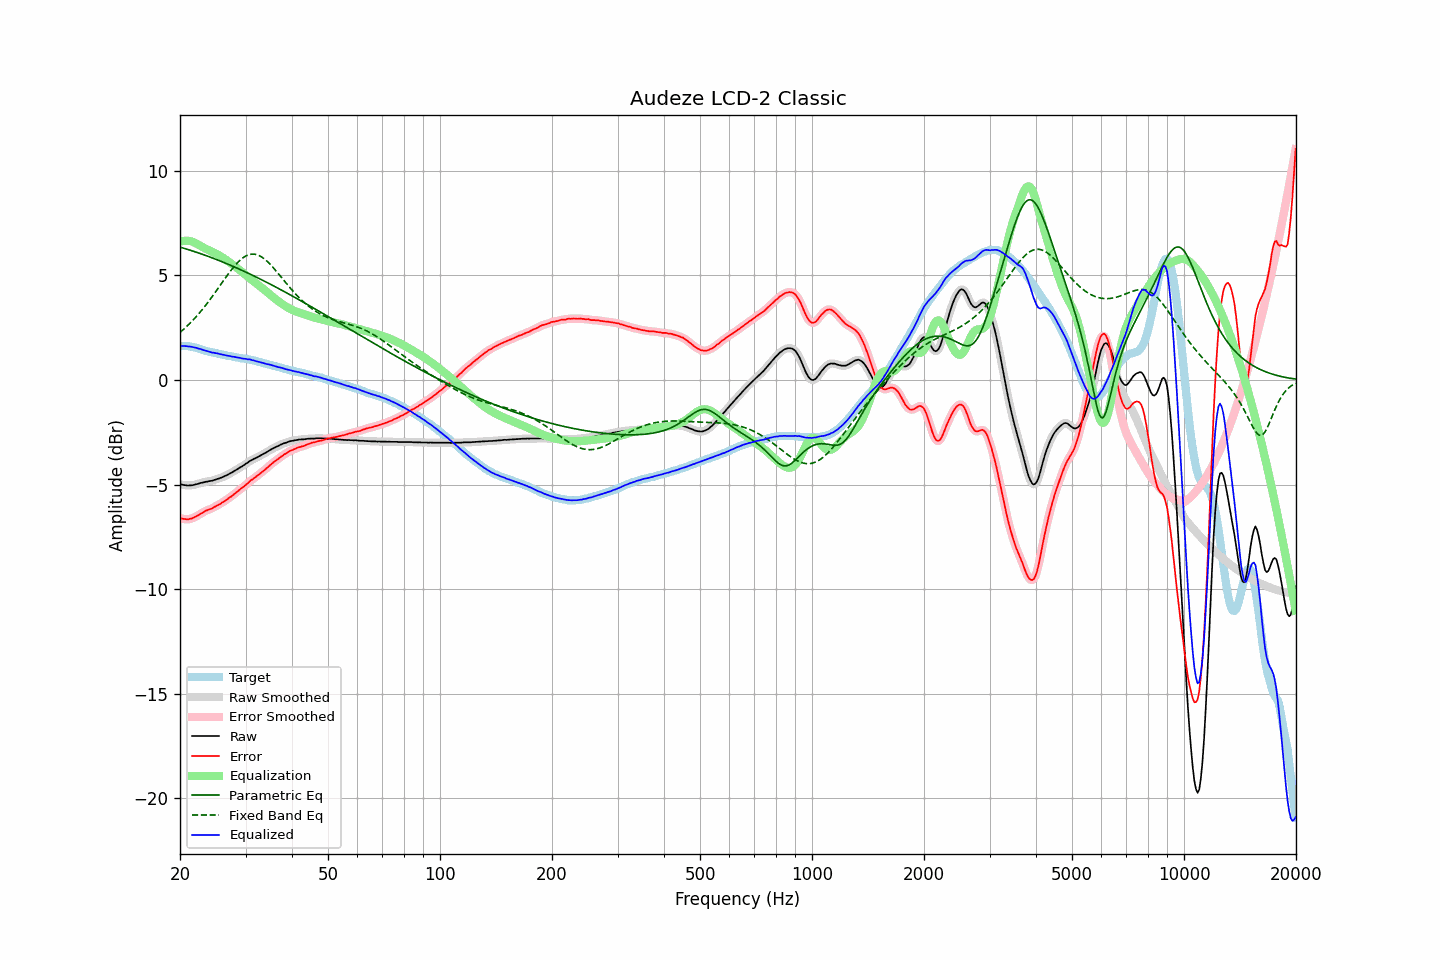

Data behind this chart, as committed beside it:
frequency, raw, error, smoothed, error_smoothed, equalization, parametric_eq, fixed_band_eq, equalized_raw, equalized_smoothed, target
20.00, -4.98, -6.60, -4.98, -6.60, 6.61, 6.35, 2.27, 1.63, 1.63, 1.62
20.20, -5.00, -6.62, -5.00, -6.62, 6.63, 6.33, 2.34, 1.63, 1.63, 1.62
20.40, -5.02, -6.64, -5.02, -6.64, 6.64, 6.30, 2.40, 1.62, 1.62, 1.62
20.61, -5.03, -6.65, -5.03, -6.66, 6.65, 6.28, 2.47, 1.62, 1.62, 1.62
20.81, -5.04, -6.66, -5.04, -6.66, 6.65, 6.26, 2.54, 1.61, 1.61, 1.62
21.02, -5.05, -6.67, -5.04, -6.66, 6.65, 6.23, 2.62, 1.60, 1.61, 1.62
21.23, -5.04, -6.64, -5.05, -6.65, 6.64, 6.21, 2.69, 1.60, 1.60, 1.60
21.44, -5.04, -6.63, -5.04, -6.63, 6.62, 6.19, 2.77, 1.58, 1.59, 1.59
21.66, -5.03, -6.60, -5.03, -6.60, 6.60, 6.16, 2.85, 1.57, 1.57, 1.57
21.87, -5.01, -6.56, -5.01, -6.57, 6.56, 6.14, 2.93, 1.56, 1.55, 1.55
22.09, -4.99, -6.53, -4.99, -6.53, 6.53, 6.11, 3.02, 1.54, 1.53, 1.54
22.31, -4.97, -6.48, -4.97, -6.48, 6.48, 6.08, 3.10, 1.51, 1.51, 1.51
22.54, -4.95, -6.44, -4.95, -6.44, 6.44, 6.06, 3.19, 1.49, 1.49, 1.49
22.76, -4.92, -6.39, -4.93, -6.39, 6.39, 6.03, 3.28, 1.47, 1.47, 1.47
22.99, -4.91, -6.35, -4.91, -6.35, 6.35, 6.00, 3.38, 1.44, 1.44, 1.44
23.22, -4.89, -6.30, -4.89, -6.30, 6.31, 5.98, 3.47, 1.42, 1.42, 1.41
23.45, -4.87, -6.25, -4.87, -6.26, 6.27, 5.95, 3.57, 1.40, 1.40, 1.38
23.69, -4.86, -6.23, -4.86, -6.22, 6.23, 5.92, 3.67, 1.37, 1.38, 1.37
23.92, -4.84, -6.19, -4.84, -6.20, 6.20, 5.89, 3.77, 1.36, 1.35, 1.35
24.16, -4.83, -6.17, -4.83, -6.17, 6.16, 5.86, 3.88, 1.33, 1.33, 1.34
24.40, -4.82, -6.14, -4.81, -6.13, 6.13, 5.84, 3.98, 1.31, 1.31, 1.32
24.65, -4.79, -6.09, -4.79, -6.10, 6.09, 5.81, 4.09, 1.30, 1.30, 1.30
24.89, -4.77, -6.05, -4.77, -6.05, 6.05, 5.78, 4.19, 1.28, 1.28, 1.28
25.14, -4.74, -6.01, -4.74, -6.01, 6.01, 5.75, 4.30, 1.27, 1.27, 1.27
25.39, -4.72, -5.97, -4.72, -5.97, 5.97, 5.72, 4.41, 1.25, 1.25, 1.25
25.65, -4.69, -5.93, -4.69, -5.93, 5.92, 5.69, 4.52, 1.23, 1.23, 1.24
25.91, -4.66, -5.87, -4.66, -5.88, 5.88, 5.65, 4.63, 1.22, 1.22, 1.21
26.16, -4.63, -5.83, -4.63, -5.83, 5.83, 5.62, 4.74, 1.20, 1.20, 1.20
26.43, -4.59, -5.78, -4.59, -5.78, 5.78, 5.59, 4.85, 1.19, 1.18, 1.19
26.69, -4.56, -5.72, -4.56, -5.72, 5.73, 5.56, 4.96, 1.17, 1.17, 1.16
26.96, -4.52, -5.67, -4.52, -5.67, 5.67, 5.53, 5.06, 1.15, 1.15, 1.15
27.23, -4.47, -5.61, -4.48, -5.62, 5.62, 5.50, 5.16, 1.15, 1.14, 1.14
27.50, -4.44, -5.57, -4.43, -5.56, 5.56, 5.46, 5.27, 1.12, 1.13, 1.13
27.77, -4.39, -5.50, -4.39, -5.50, 5.50, 5.43, 5.36, 1.11, 1.11, 1.11
28.05, -4.34, -5.44, -4.34, -5.44, 5.44, 5.40, 5.45, 1.10, 1.10, 1.10
28.33, -4.30, -5.38, -4.30, -5.38, 5.38, 5.36, 5.54, 1.08, 1.09, 1.08
28.62, -4.25, -5.32, -4.25, -5.32, 5.32, 5.33, 5.62, 1.07, 1.07, 1.07
28.90, -4.20, -5.25, -4.20, -5.25, 5.26, 5.29, 5.70, 1.06, 1.06, 1.05
29.19, -4.16, -5.19, -4.16, -5.20, 5.20, 5.26, 5.77, 1.04, 1.04, 1.03
29.48, -4.11, -5.14, -4.11, -5.14, 5.13, 5.22, 5.83, 1.02, 1.03, 1.03
29.78, -4.06, -5.08, -4.06, -5.08, 5.07, 5.19, 5.88, 1.01, 1.01, 1.02
30.08, -4.00, -5.01, -4.01, -5.02, 5.01, 5.15, 5.93, 1.01, 1.00, 1.01
30.38, -3.96, -4.95, -3.95, -4.95, 4.95, 5.12, 5.96, 0.99, 0.99, 0.99
30.68, -3.90, -4.88, -3.90, -4.88, 4.88, 5.08, 5.99, 0.98, 0.98, 0.98
30.99, -3.85, -4.80, -3.86, -4.81, 4.82, 5.04, 6.01, 0.97, 0.97, 0.95
31.30, -3.82, -4.76, -3.81, -4.76, 4.76, 5.01, 6.01, 0.94, 0.95, 0.94
31.61, -3.77, -4.70, -3.78, -4.70, 4.70, 4.97, 6.01, 0.93, 0.93, 0.93
31.93, -3.74, -4.65, -3.74, -4.65, 4.64, 4.93, 6.00, 0.90, 0.90, 0.91
32.24, -3.70, -4.58, -3.70, -4.59, 4.58, 4.89, 5.98, 0.88, 0.88, 0.88
32.57, -3.66, -4.52, -3.66, -4.52, 4.53, 4.86, 5.95, 0.86, 0.86, 0.86
32.89, -3.62, -4.47, -3.62, -4.46, 4.47, 4.82, 5.91, 0.85, 0.85, 0.85
33.22, -3.58, -4.40, -3.58, -4.41, 4.40, 4.78, 5.87, 0.82, 0.82, 0.82
33.55, -3.54, -4.35, -3.54, -4.35, 4.34, 4.74, 5.81, 0.80, 0.80, 0.81
33.89, -3.50, -4.28, -3.50, -4.28, 4.27, 4.70, 5.75, 0.77, 0.78, 0.78
34.23, -3.45, -4.21, -3.45, -4.21, 4.21, 4.66, 5.68, 0.76, 0.76, 0.76
34.57, -3.40, -4.14, -3.40, -4.14, 4.14, 4.62, 5.61, 0.74, 0.74, 0.74
34.92, -3.35, -4.07, -3.35, -4.07, 4.08, 4.58, 5.53, 0.73, 0.73, 0.72
35.27, -3.31, -4.01, -3.31, -4.01, 4.02, 4.54, 5.45, 0.70, 0.71, 0.70
35.62, -3.27, -3.95, -3.27, -3.95, 3.95, 4.50, 5.37, 0.68, 0.68, 0.68
35.97, -3.23, -3.89, -3.23, -3.89, 3.89, 4.46, 5.28, 0.66, 0.66, 0.66
... 635 more rows
